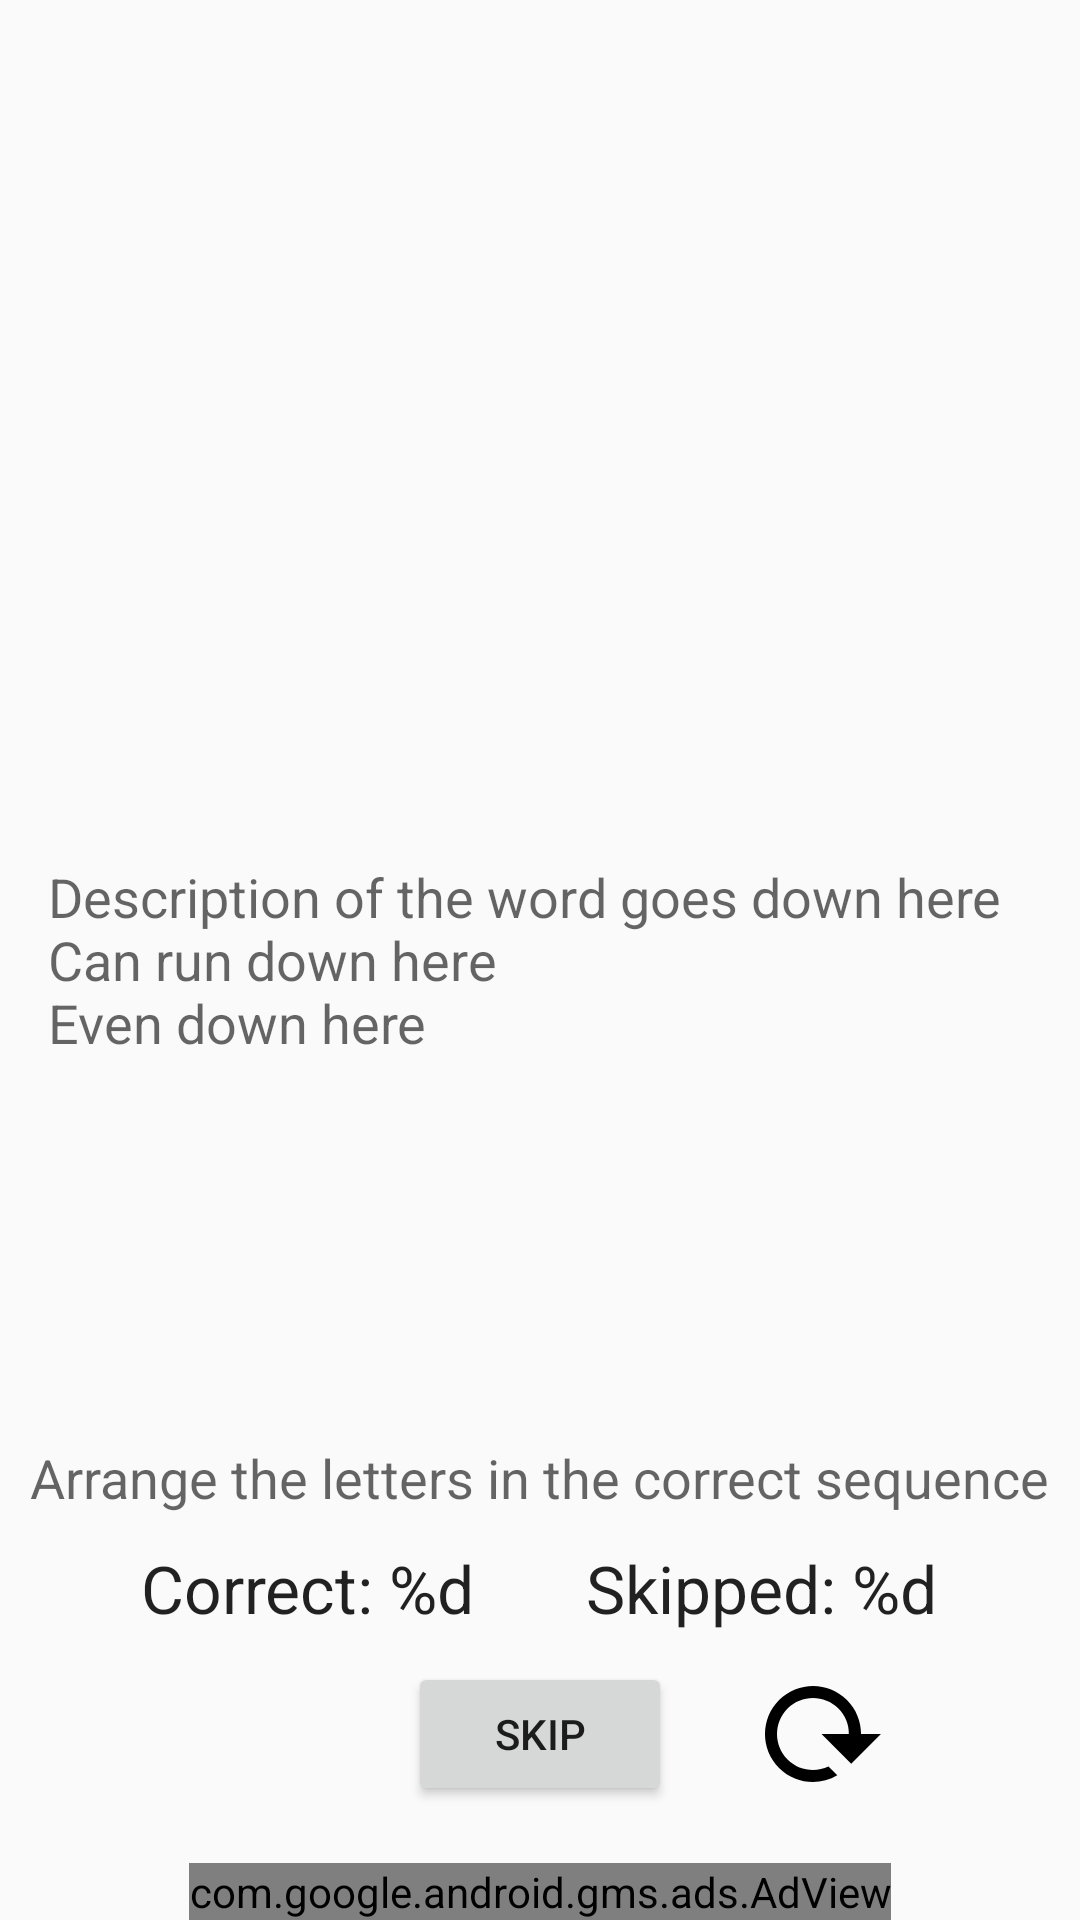

This screen was rendered from an Android layout file. Write that file and the resources it references.
<!-- AndroidManifest.xml: application theme Theme.AppCompat.Light -->
<!-- res/layout/activity_game.xml -->
<?xml version="1.0" encoding="utf-8"?>
<RelativeLayout xmlns:android="http://schemas.android.com/apk/res/android"
    xmlns:ads="http://schemas.android.com/apk/res-auto"
    xmlns:tools="http://schemas.android.com/tools"
    android:layout_width="match_parent"
    android:layout_height="match_parent"
    tools:context="com.erudos.WordShuffle.GameActivity">

    <TextView
        android:layout_width="wrap_content"
        android:layout_height="wrap_content"
        android:textAppearance="?android:attr/textAppearanceMedium"
        android:text="@string/definition"
        android:id="@+id/hint"
        android:layout_centerVertical="true"
        android:paddingLeft="16dp"/>

    

    <com.google.android.gms.ads.AdView
        android:id="@+id/bannerAd"
        android:layout_width="wrap_content"
        android:layout_height="wrap_content"
        android:layout_centerHorizontal="true"
        android:layout_alignParentBottom="true"
        ads:adSize="BANNER"
        ads:adUnitId="@string/banner_ad_unit_id">
    </com.google.android.gms.ads.AdView>

    <Button
        android:layout_width="wrap_content"
        android:layout_height="wrap_content"
        android:text="@string/skip"
        android:id="@+id/skip"
        android:layout_marginBottom="19dp"
        android:layout_above="@+id/bannerAd"
        android:layout_centerHorizontal="true" />

    <TextView
        android:id="@+id/message"
        android:layout_width="wrap_content"
        android:layout_height="wrap_content"
        android:layout_above="@+id/stats"
        android:layout_marginBottom="10dp"
        android:layout_centerHorizontal="true"
        android:text="@string/standmes"
        android:textAppearance="?android:attr/textAppearanceMedium" />

    <TextView
        android:id="@+id/stats"
        android:layout_width="wrap_content"
        android:layout_height="wrap_content"
        android:layout_above="@+id/skip"
        android:layout_marginBottom="10dp"
        android:layout_centerHorizontal="true"
        android:text="@string/stats"
        android:textAppearance="?android:attr/textAppearanceLarge" />

    

    <Button
        style="@style/Widget.AppCompat.Button.Small"
        android:layout_width="wrap_content"
        android:layout_height="wrap_content"
        android:id="@+id/reset"
        android:background="@drawable/reload"
        android:layout_below="@+id/stats"
        android:layout_alignEnd="@+id/bannerAd" />


</RelativeLayout>
<!-- resources referenced by this layout -->
<resources>
  <!-- drawable reload (drawable) -->
  <vector xmlns:android="http://schemas.android.com/apk/res/android"
      android:height="24dp"
      android:width="24dp"
      android:viewportWidth="24"
      android:viewportHeight="24">
      <path android:fillColor="#000" android:pathData="M19,12H22.32L17.37,16.95L12.42,12H16.97C17,10.46 16.42,8.93 15.24,7.75C12.9,5.41 9.1,5.41 6.76,7.75C4.42,10.09 4.42,13.9 6.76,16.24C8.6,18.08 11.36,18.47 13.58,17.41L15.05,18.88C12,20.69 8,20.29 5.34,17.65C2.22,14.53 2.23,9.47 5.35,6.35C8.5,3.22 13.53,3.21 16.66,6.34C18.22,7.9 19,9.95 19,12Z" />
  </vector>
  <string name="banner_ad_unit_id">ca-app-pub-4666553980283897/5095785681</string>
  <string name="definition">Description of the word goes down here
          \nCan run down here
          \nEven down here</string>
  <string name="skip">Skip</string>
  <string name="standmes">Arrange the letters in the correct sequence</string>
  <string name="stats">Correct: %d  \u0020 \u0020 \u0020  Skipped: %d </string>
  <string name="total">Total: 0</string>
</resources>
